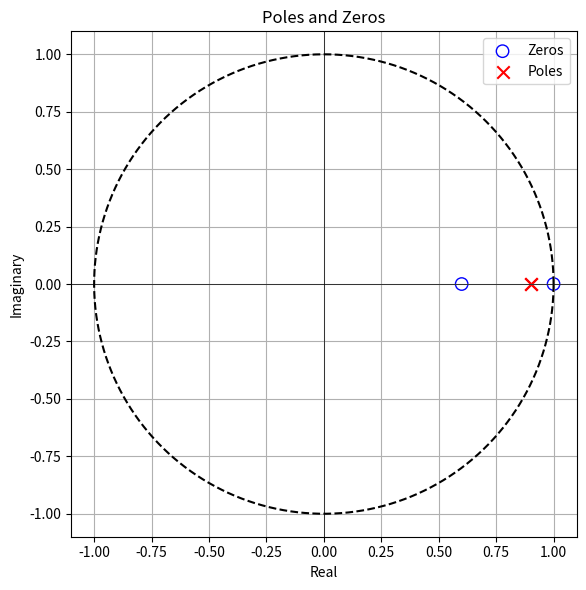
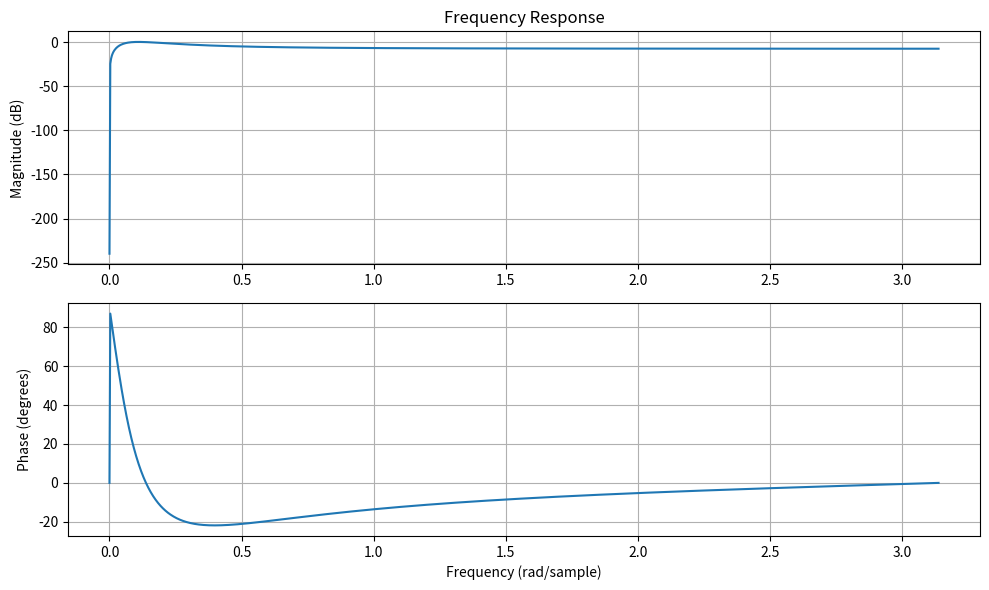

The matplotlib source for these figures, in order:
import numpy as np
import matplotlib.pyplot as plt
from scipy.signal import freqz

# Define system coefficients
num = [0.5, -0.8, 0.3]
den = [1.0, -1.8, 0.81]

# Compute zeros and poles
zeros = np.roots(num)
poles = np.roots(den)

# Print zeros and poles
print("Zeros:")
print(zeros)
print("Poles:")
print(poles)

# Check stability
stable = np.all(np.abs(poles) < 1)
print("Stability:", "Stable" if stable else "Unstable")

# Plot pole-zero diagram
plt.figure(figsize=(6,6))
theta = np.linspace(0, 2*np.pi, 400)
plt.plot(np.cos(theta), np.sin(theta), 'k--')  # Unit circle
plt.scatter(zeros.real, zeros.imag, s=80, facecolors='none', edgecolors='b', label='Zeros')
plt.scatter(poles.real, poles.imag, s=80, marker='x', color='r', label='Poles')
plt.title('Poles and Zeros')
plt.xlabel('Real')
plt.ylabel('Imaginary')
plt.axhline(0, color='black', linewidth=0.5)
plt.axvline(0, color='black', linewidth=0.5)
plt.grid(True)
plt.gca().set_aspect('equal', adjustable='box')
plt.legend()
plt.tight_layout()
plt.show()

# Frequency response
w, H = freqz(num, den, worN=1024)
mag_dB = 20 * np.log10(np.abs(H) + 1e-12)
phase_deg = np.unwrap(np.angle(H)) * 180 / np.pi

# Plot frequency response
plt.figure(figsize=(10,6))
plt.subplot(2,1,1)
plt.plot(w, mag_dB)
plt.title('Frequency Response')
plt.ylabel('Magnitude (dB)')
plt.grid(True)

plt.subplot(2,1,2)
plt.plot(w, phase_deg)
plt.xlabel('Frequency (rad/sample)')
plt.ylabel('Phase (degrees)')
plt.grid(True)
plt.tight_layout()
plt.show()
